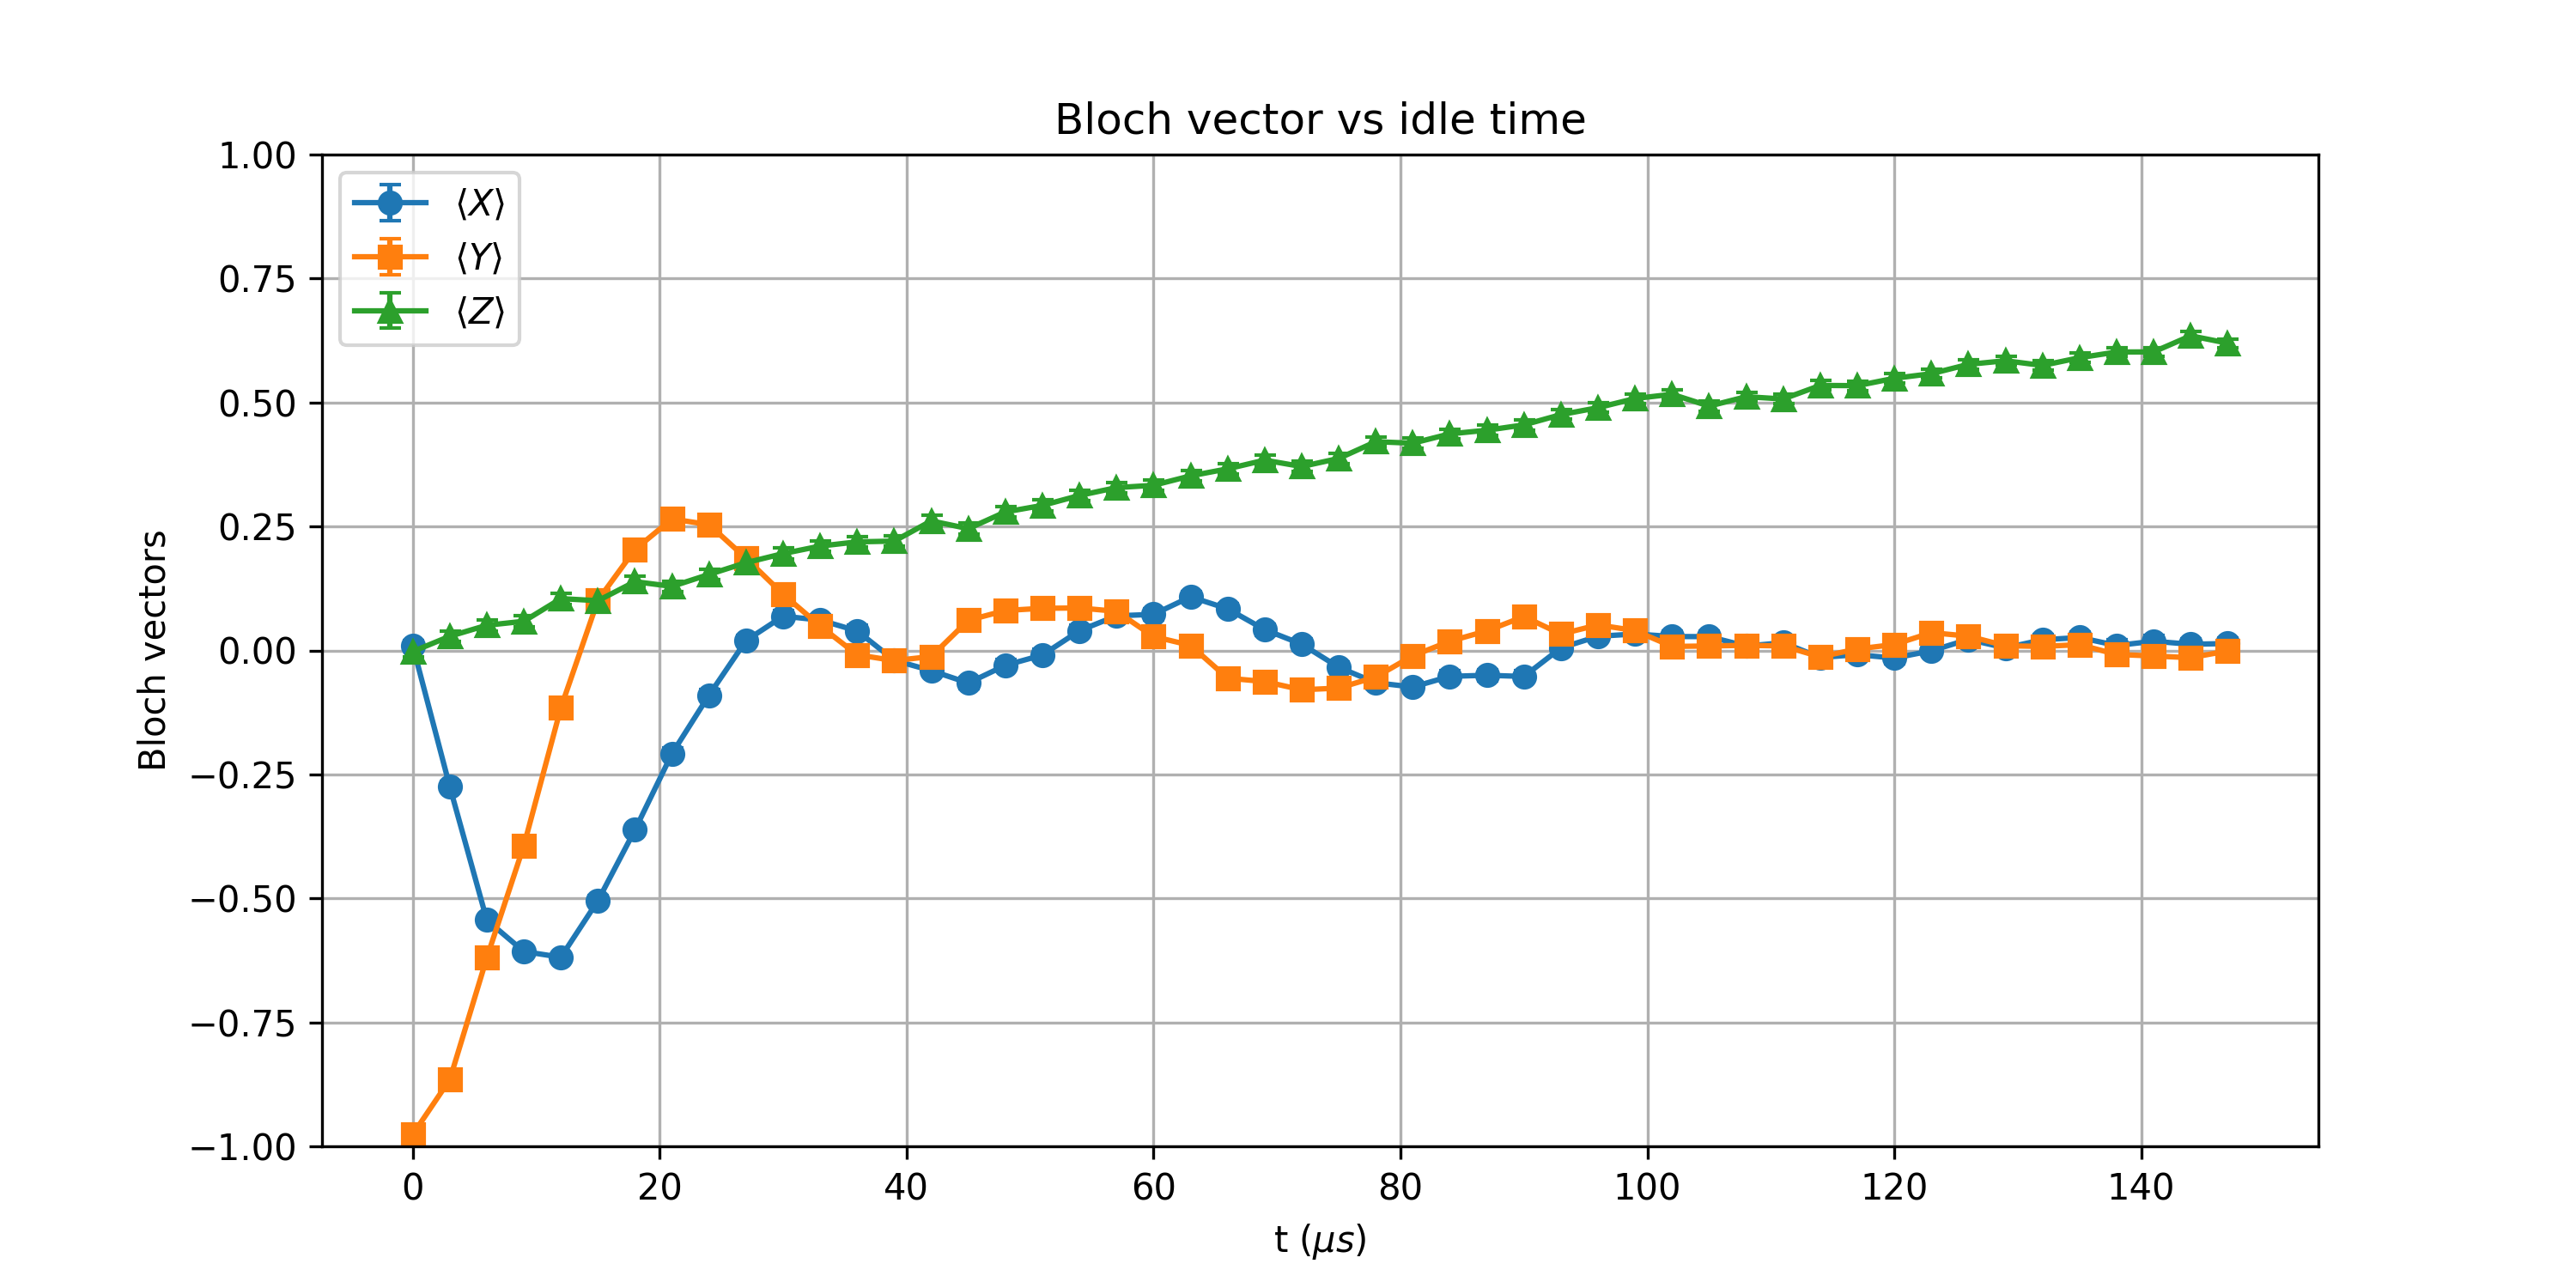

Data behind this chart, as committed beside it:
t_us, X_mean, Y_mean, Z_mean, X_std, Y_std, Z_std
0.0, 0.009521, -0.9761, -0.002197, 0.01105, 0.002402, 0.01105
3, -0.2747, -0.8655, 0.02856, 0.01062, 0.005535, 0.01104
6, -0.5437, -0.6199, 0.05078, 0.009273, 0.00867, 0.01103
9, -0.6072, -0.3936, 0.05884, 0.008779, 0.01016, 0.01103
12, -0.6187, -0.1155, 0.1045, 0.00868, 0.01097, 0.01099
15, -0.5046, 0.1013, 0.1003, 0.009539, 0.01099, 0.01099
18, -0.3618, 0.2036, 0.1387, 0.0103, 0.01082, 0.01094
21.0, -0.208, 0.2651, 0.1292, 0.01081, 0.01065, 0.01096
24, -0.09009, 0.2537, 0.1533, 0.011, 0.01069, 0.01092
27.0, 0.02002, 0.1858, 0.177, 0.01105, 0.01086, 0.01087
30, 0.06909, 0.1133, 0.1953, 0.01102, 0.01098, 0.01084
33, 0.06128, 0.04932, 0.2104, 0.01103, 0.01104, 0.0108
36, 0.03931, -0.008789, 0.219, 0.01104, 0.01105, 0.01078
39.0, -0.01978, -0.02051, 0.2205, 0.01105, 0.01105, 0.01078
42.0, -0.04077, -0.01221, 0.2612, 0.01104, 0.01105, 0.01066
45, -0.06567, 0.06079, 0.2456, 0.01102, 0.01103, 0.01071
48, -0.03003, 0.08057, 0.2793, 0.01104, 0.01101, 0.01061
51, -0.009277, 0.08496, 0.2925, 0.01105, 0.01101, 0.01057
54.0, 0.03979, 0.08569, 0.3125, 0.01104, 0.01101, 0.0105
57, 0.06982, 0.07886, 0.3284, 0.01102, 0.01101, 0.01044
60, 0.07275, 0.02808, 0.333, 0.01102, 0.01104, 0.01042
63.0, 0.1082, 0.01025, 0.3521, 0.01098, 0.01105, 0.01034
66, 0.08398, -0.05591, 0.3662, 0.01101, 0.01103, 0.01028
69.0, 0.04199, -0.06274, 0.3838, 0.01104, 0.01103, 0.0102
72, 0.0127, -0.07935, 0.3708, 0.01105, 0.01101, 0.01026
75.0, -0.03394, -0.07593, 0.3872, 0.01104, 0.01102, 0.01019
78.0, -0.06519, -0.05347, 0.4209, 0.01103, 0.01103, 0.01002
81, -0.07373, -0.01074, 0.418, 0.01102, 0.01105, 0.01004
84.0, -0.05225, 0.01855, 0.4368, 0.01103, 0.01105, 0.009939
87, -0.05005, 0.03955, 0.4441, 0.01103, 0.01104, 0.009899
90, -0.05249, 0.06836, 0.4548, 0.01103, 0.01102, 0.00984
93.0, 0.005127, 0.03296, 0.4756, 0.01105, 0.01104, 0.009719
96, 0.02856, 0.05151, 0.4895, 0.01104, 0.01103, 0.009634
99.0, 0.0332, 0.04004, 0.5081, 0.01104, 0.01104, 0.009516
102, 0.02808, 0.008057, 0.5166, 0.01104, 0.01105, 0.00946
105, 0.02783, 0.009033, 0.4927, 0.01104, 0.01105, 0.009615
108.0, 0.008789, 0.01025, 0.5117, 0.01105, 0.01105, 0.009492
111, 0.01562, 0.009033, 0.5071, 0.01105, 0.01105, 0.009523
114, -0.01416, -0.01294, 0.5344, 0.01105, 0.01105, 0.009338
117, -0.008545, 0.00293, 0.5339, 0.01105, 0.01105, 0.009342
120, -0.01538, 0.01196, 0.5488, 0.01105, 0.01105, 0.009236
123, -0.0007324, 0.03589, 0.5581, 0.01105, 0.01104, 0.009168
126.0, 0.02222, 0.02881, 0.5769, 0.01105, 0.01104, 0.009025
129.0, 0.005127, 0.009521, 0.5842, 0.01105, 0.01105, 0.008967
132, 0.02148, 0.008057, 0.5747, 0.01105, 0.01105, 0.009042
135, 0.02612, 0.01172, 0.5903, 0.01104, 0.01105, 0.008918
138.0, 0.01001, -0.008057, 0.6018, 0.01105, 0.01105, 0.008824
141, 0.01855, -0.01123, 0.6021, 0.01105, 0.01105, 0.008822
144, 0.01245, -0.01465, 0.6345, 0.01105, 0.01105, 0.008539
147.0, 0.01392, -0.0009766, 0.6196, 0.01105, 0.01105, 0.008672
